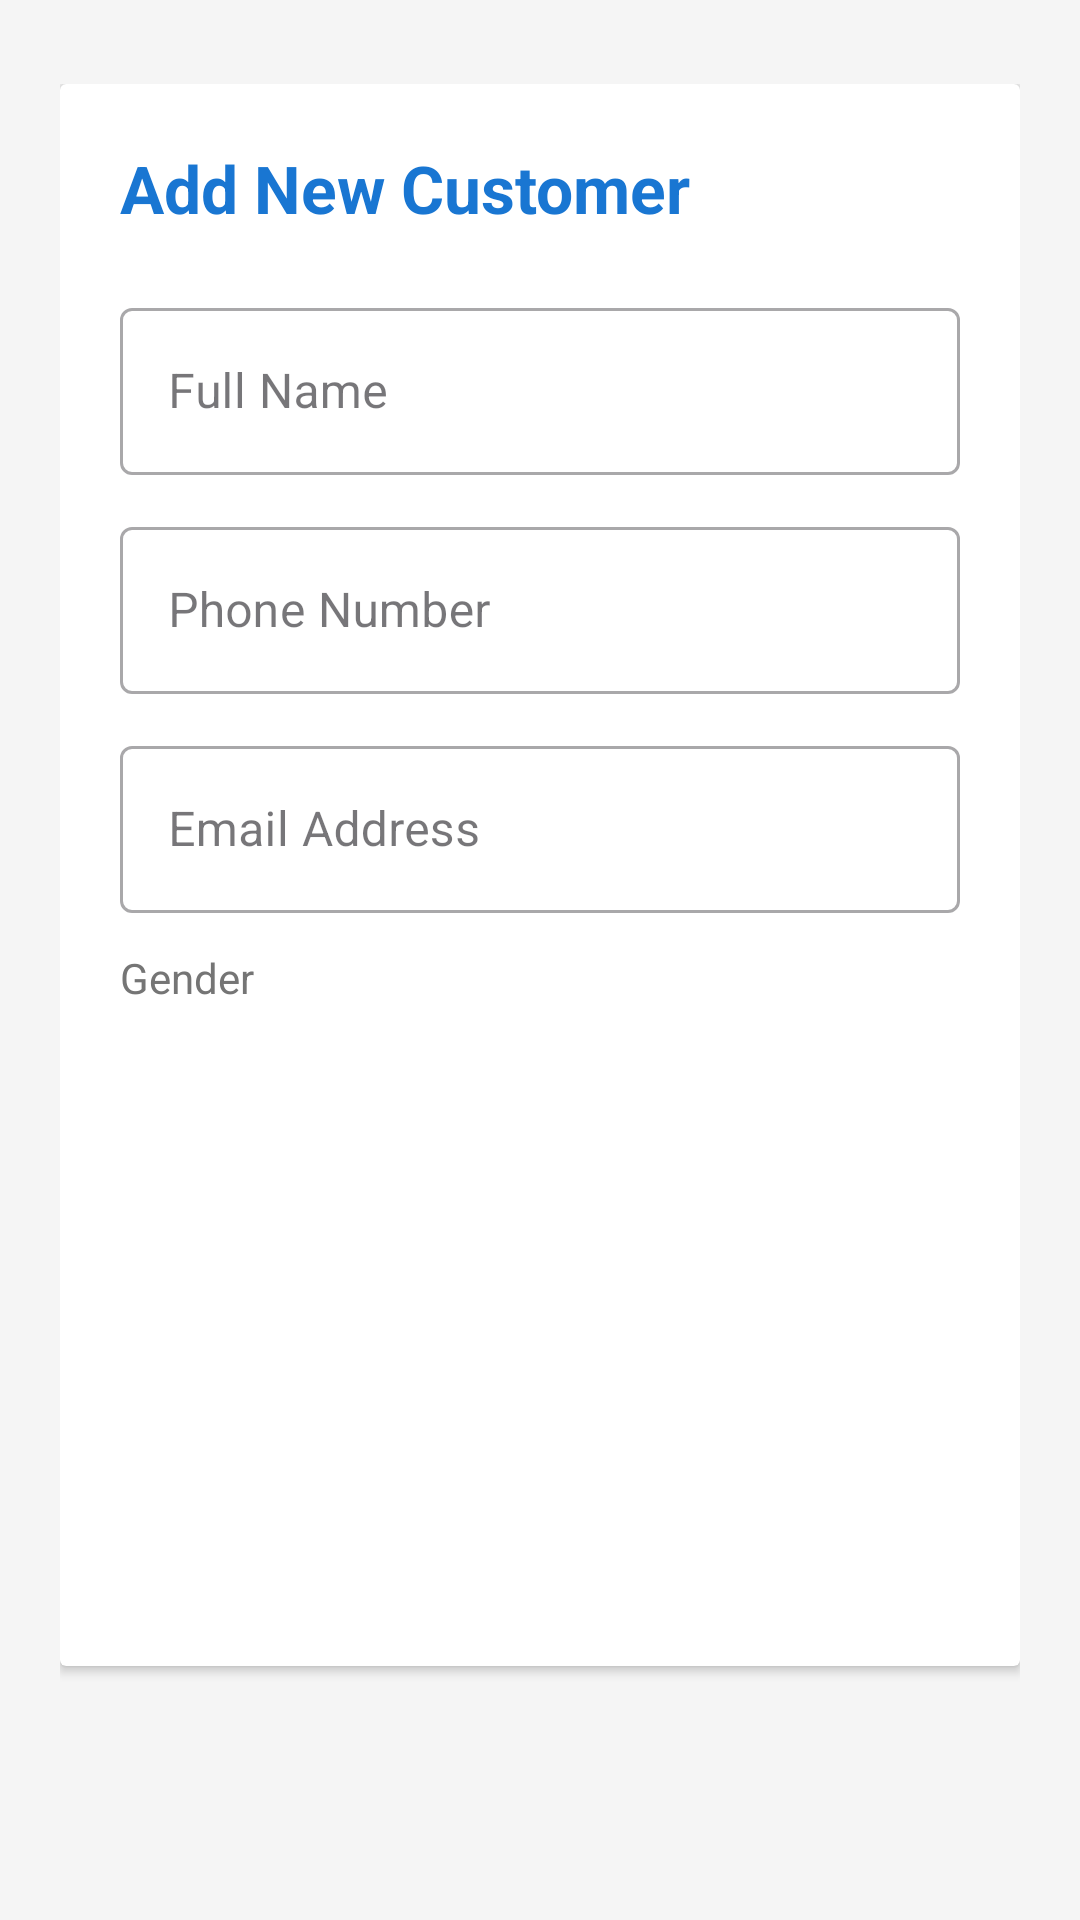

The Android layout XML behind this screen, and the referenced resources:
<!-- AndroidManifest.xml: application theme Theme._26937_midterm_bank -->
<!-- res/layout/activity_customer.xml -->
<?xml version="1.0" encoding="utf-8"?>
<ScrollView xmlns:android="http://schemas.android.com/apk/res/android"
    android:layout_width="match_parent"
    android:layout_height="match_parent"
    android:background="@color/background"
    android:fillViewport="true"
    android:paddingTop="8dp">

    <LinearLayout
        android:layout_width="match_parent"
        android:layout_height="wrap_content"
        android:orientation="vertical"
        android:padding="20dp">

        <androidx.cardview.widget.CardView
            android:layout_width="match_parent"
            android:layout_height="wrap_content"
            android:layout_marginBottom="20dp"
            android:elevation="4dp"
            android:radius="12dp">

            <LinearLayout
                android:layout_width="match_parent"
                android:layout_height="wrap_content"
                android:orientation="vertical"
                android:padding="20dp">

                <TextView
                    android:layout_width="wrap_content"
                    android:layout_height="wrap_content"
                    android:text="Add New Customer"
                    android:textSize="22sp"
                    android:textStyle="bold"
                    android:textColor="@color/primary"
                    android:layout_marginBottom="20dp"/>

                <com.google.android.material.textfield.TextInputLayout
                    android:layout_width="match_parent"
                    android:layout_height="wrap_content"
                    android:layout_marginBottom="12dp"
                    style="@style/Widget.MaterialComponents.TextInputLayout.OutlinedBox">

                    <com.google.android.material.textfield.TextInputEditText
                        android:id="@+id/etFullName"
                        android:layout_width="match_parent"
                        android:layout_height="wrap_content"
                        android:hint="Full Name"
                        android:inputType="textPersonName"/>
                </com.google.android.material.textfield.TextInputLayout>

                <com.google.android.material.textfield.TextInputLayout
                    android:layout_width="match_parent"
                    android:layout_height="wrap_content"
                    android:layout_marginBottom="12dp"
                    style="@style/Widget.MaterialComponents.TextInputLayout.OutlinedBox">

                    <com.google.android.material.textfield.TextInputEditText
                        android:id="@+id/etPhone"
                        android:layout_width="match_parent"
                        android:layout_height="wrap_content"
                        android:hint="Phone Number"
                        android:inputType="phone"/>
                </com.google.android.material.textfield.TextInputLayout>

                <com.google.android.material.textfield.TextInputLayout
                    android:layout_width="match_parent"
                    android:layout_height="wrap_content"
                    android:layout_marginBottom="12dp"
                    style="@style/Widget.MaterialComponents.TextInputLayout.OutlinedBox">

                    <com.google.android.material.textfield.TextInputEditText
                        android:id="@+id/etEmail"
                        android:layout_width="match_parent"
                        android:layout_height="wrap_content"
                        android:hint="Email Address"
                        android:inputType="textEmailAddress"/>
                </com.google.android.material.textfield.TextInputLayout>

                <TextView
                    android:layout_width="wrap_content"
                    android:layout_height="wrap_content"
                    android:text="Gender"
                    android:textSize="14sp"
                    android:textColor="@color/text_secondary"
                    android:layout_marginBottom="8dp"/>

                <Spinner
                    android:id="@+id/spinnerGender"
                    android:layout_width="match_parent"
                    android:layout_height="50dp"
                    android:background="@drawable/edittext_background"
                    android:padding="12dp"
                    android:layout_marginBottom="20dp"/>

                <Button
                    android:id="@+id/btnSave"
                    android:layout_width="match_parent"
                    android:layout_height="55dp"
                    android:text="Save Customer"
                    android:textSize="16sp"
                    android:textColor="@color/white"
                    android:background="@drawable/button_background"
                    android:textAllCaps="false"
                    android:layout_marginBottom="12dp"/>

                <Button
                    android:id="@+id/btnViewList"
                    android:layout_width="match_parent"
                    android:layout_height="55dp"
                    android:text="View Customer List"
                    android:textSize="16sp"
                    android:textColor="@color/white"
                    android:background="@drawable/button_background"
                    android:textAllCaps="false"/>

            </LinearLayout>
        </androidx.cardview.widget.CardView>

    </LinearLayout>
</ScrollView>
<!-- resources referenced by this layout -->
<resources>
  <color name="background">#F5F5F5</color>
  <color name="primary">#1976D2</color>
  <color name="text_secondary">#757575</color>
  <color name="white">#FFFFFFFF</color>
  <style name="Theme._26937_midterm_bank" parent="Base.Theme._26937_midterm_bank" />
  <style name="Base.Theme._26937_midterm_bank" parent="Theme.Material3.DayNight.NoActionBar">
          <item name="colorPrimary">@color/primary</item>
          <item name="colorPrimaryDark">@color/primary_dark</item>
          <item name="colorAccent">@color/accent</item>
      </style>
  <color name="primary_dark">#1565C0</color>
  <color name="accent">#FF9800</color>
</resources>
